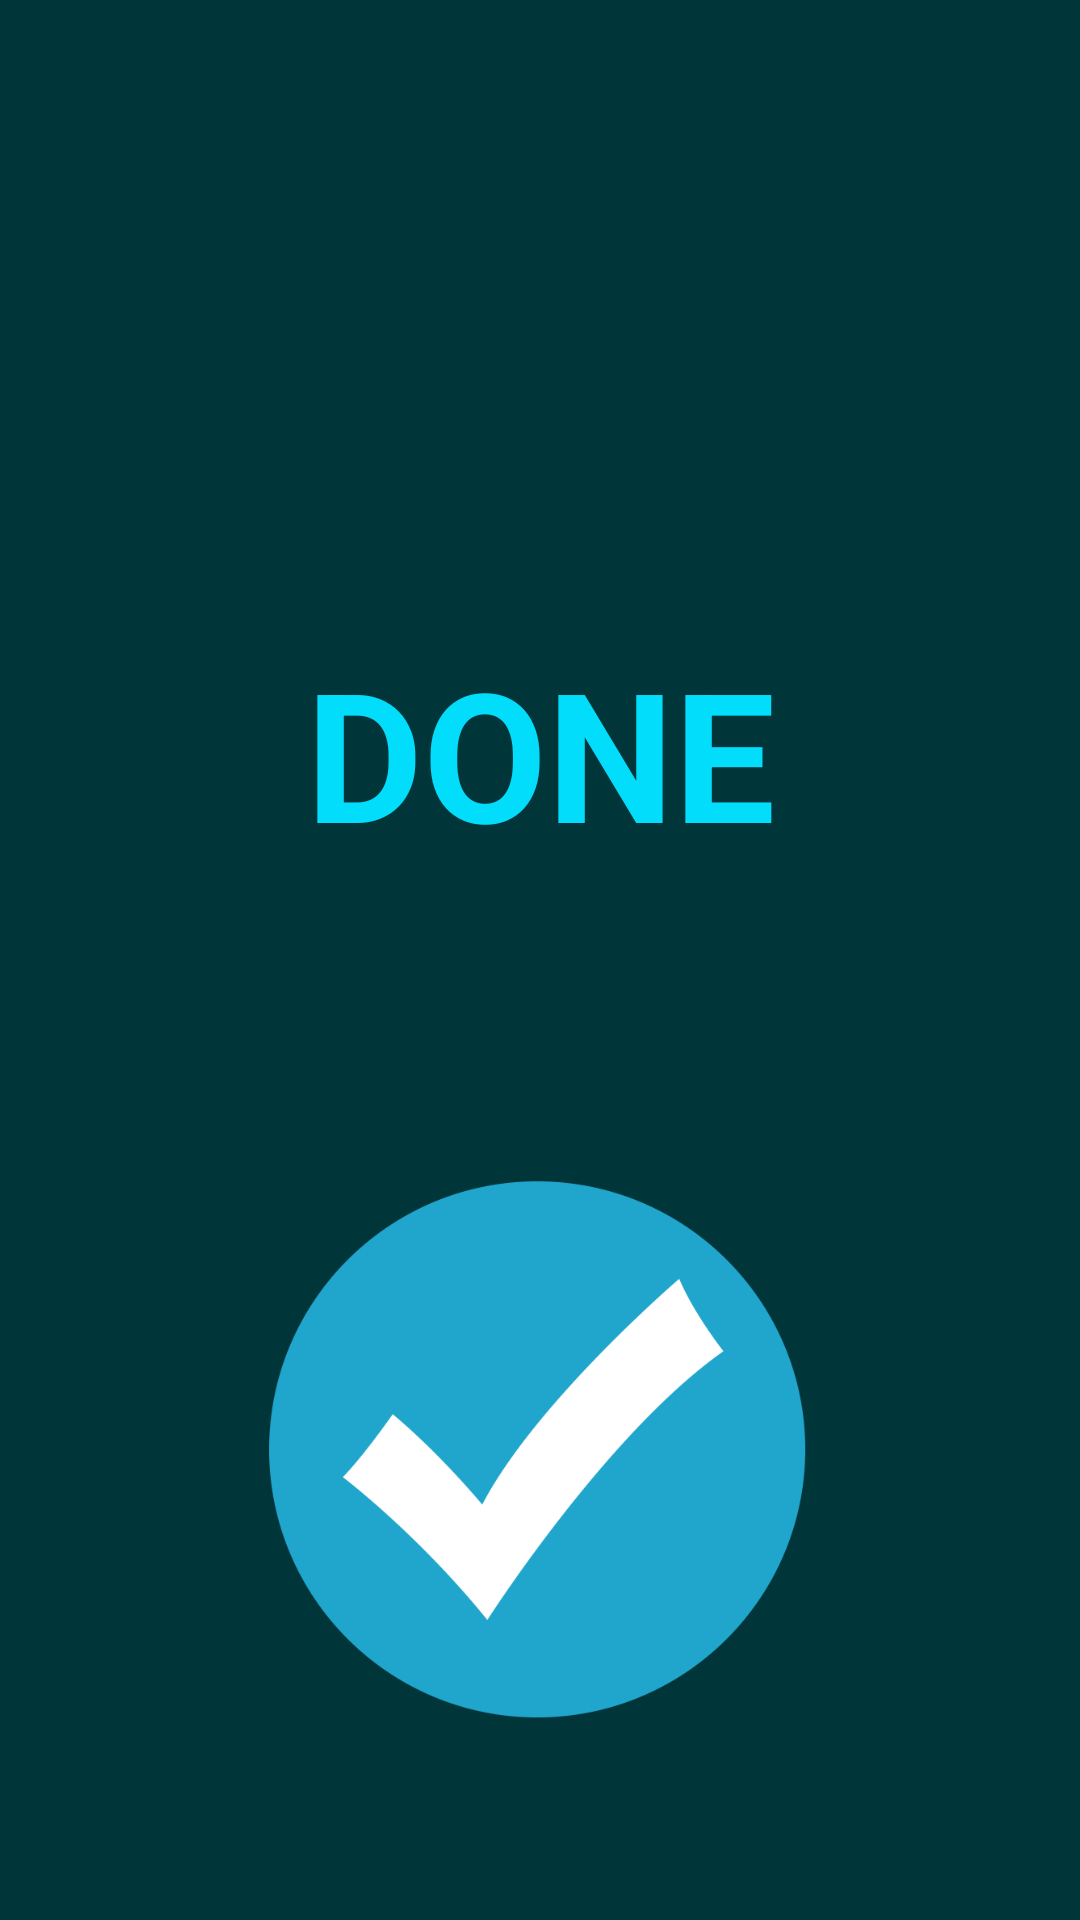

Produce the Android XML layout that renders to this screen, including the resource entries it uses.
<!-- AndroidManifest.xml: application theme Theme.Workout_V2 -->
<!-- res/layout/activity_selesai.xml -->
<?xml version="1.0" encoding="utf-8"?>
<androidx.constraintlayout.widget.ConstraintLayout xmlns:android="http://schemas.android.com/apk/res/android"
    xmlns:app="http://schemas.android.com/apk/res-auto"
    xmlns:tools="http://schemas.android.com/tools"
    android:layout_width="match_parent"
    android:layout_height="match_parent"
    android:background="#00353A"
    tools:context=".Selesai">


    <TextView
        android:id="@+id/textView6"
        android:layout_width="wrap_content"
        android:layout_height="wrap_content"
        android:text="DONE"
        android:textColor="#01DDFA"
        android:textSize="60dp"
        android:textStyle="bold"
        app:layout_constraintBottom_toBottomOf="parent"
        app:layout_constraintEnd_toEndOf="parent"
        app:layout_constraintStart_toStartOf="parent"
        app:layout_constraintTop_toTopOf="parent"
        app:layout_constraintVertical_bias="0.376" />

    <ImageView
        android:id="@+id/selesaii"
        android:layout_width="190dp"
        android:layout_height="190dp"
        app:layout_constraintBottom_toBottomOf="parent"
        app:layout_constraintEnd_toEndOf="parent"
        app:layout_constraintHorizontal_bias="0.497"
        app:layout_constraintStart_toStartOf="parent"
        app:layout_constraintTop_toBottomOf="@+id/textView6"
        app:layout_constraintVertical_bias="0.615"
        app:srcCompat="@drawable/day_checked" />
</androidx.constraintlayout.widget.ConstraintLayout>
<!-- resources referenced by this layout -->
<resources>
  <!-- drawable day_checked: png bitmap (drawable, 25429 bytes) -->
  <style name="Theme.Workout_V2" parent="Theme.MaterialComponents.DayNight.NoActionBar">
          
          <item name="colorPrimary">@color/purple_500</item>
          <item name="colorPrimaryVariant">#003700B3</item>
          <item name="colorOnPrimary">@color/white</item>
          
          <item name="colorSecondary">@color/teal_200</item>
          <item name="colorSecondaryVariant">@color/teal_700</item>
          <item name="colorOnSecondary">@color/black</item>
          
          <item name="android:statusBarColor" tools:targetApi="l">?attr/colorPrimaryVariant</item>
          
      </style>
  <!-- not gathered from this repository: default colours our renderer supplied (Android Studio template values) -->
  <color name="purple_500">#FF6200EE</color>
  <color name="teal_200">#FF03DAC5</color>
  <color name="teal_700">#FF018786</color>
  <color name="black">#FF000000</color>
  <color name="white">#FFFFFFFF</color>
</resources>
